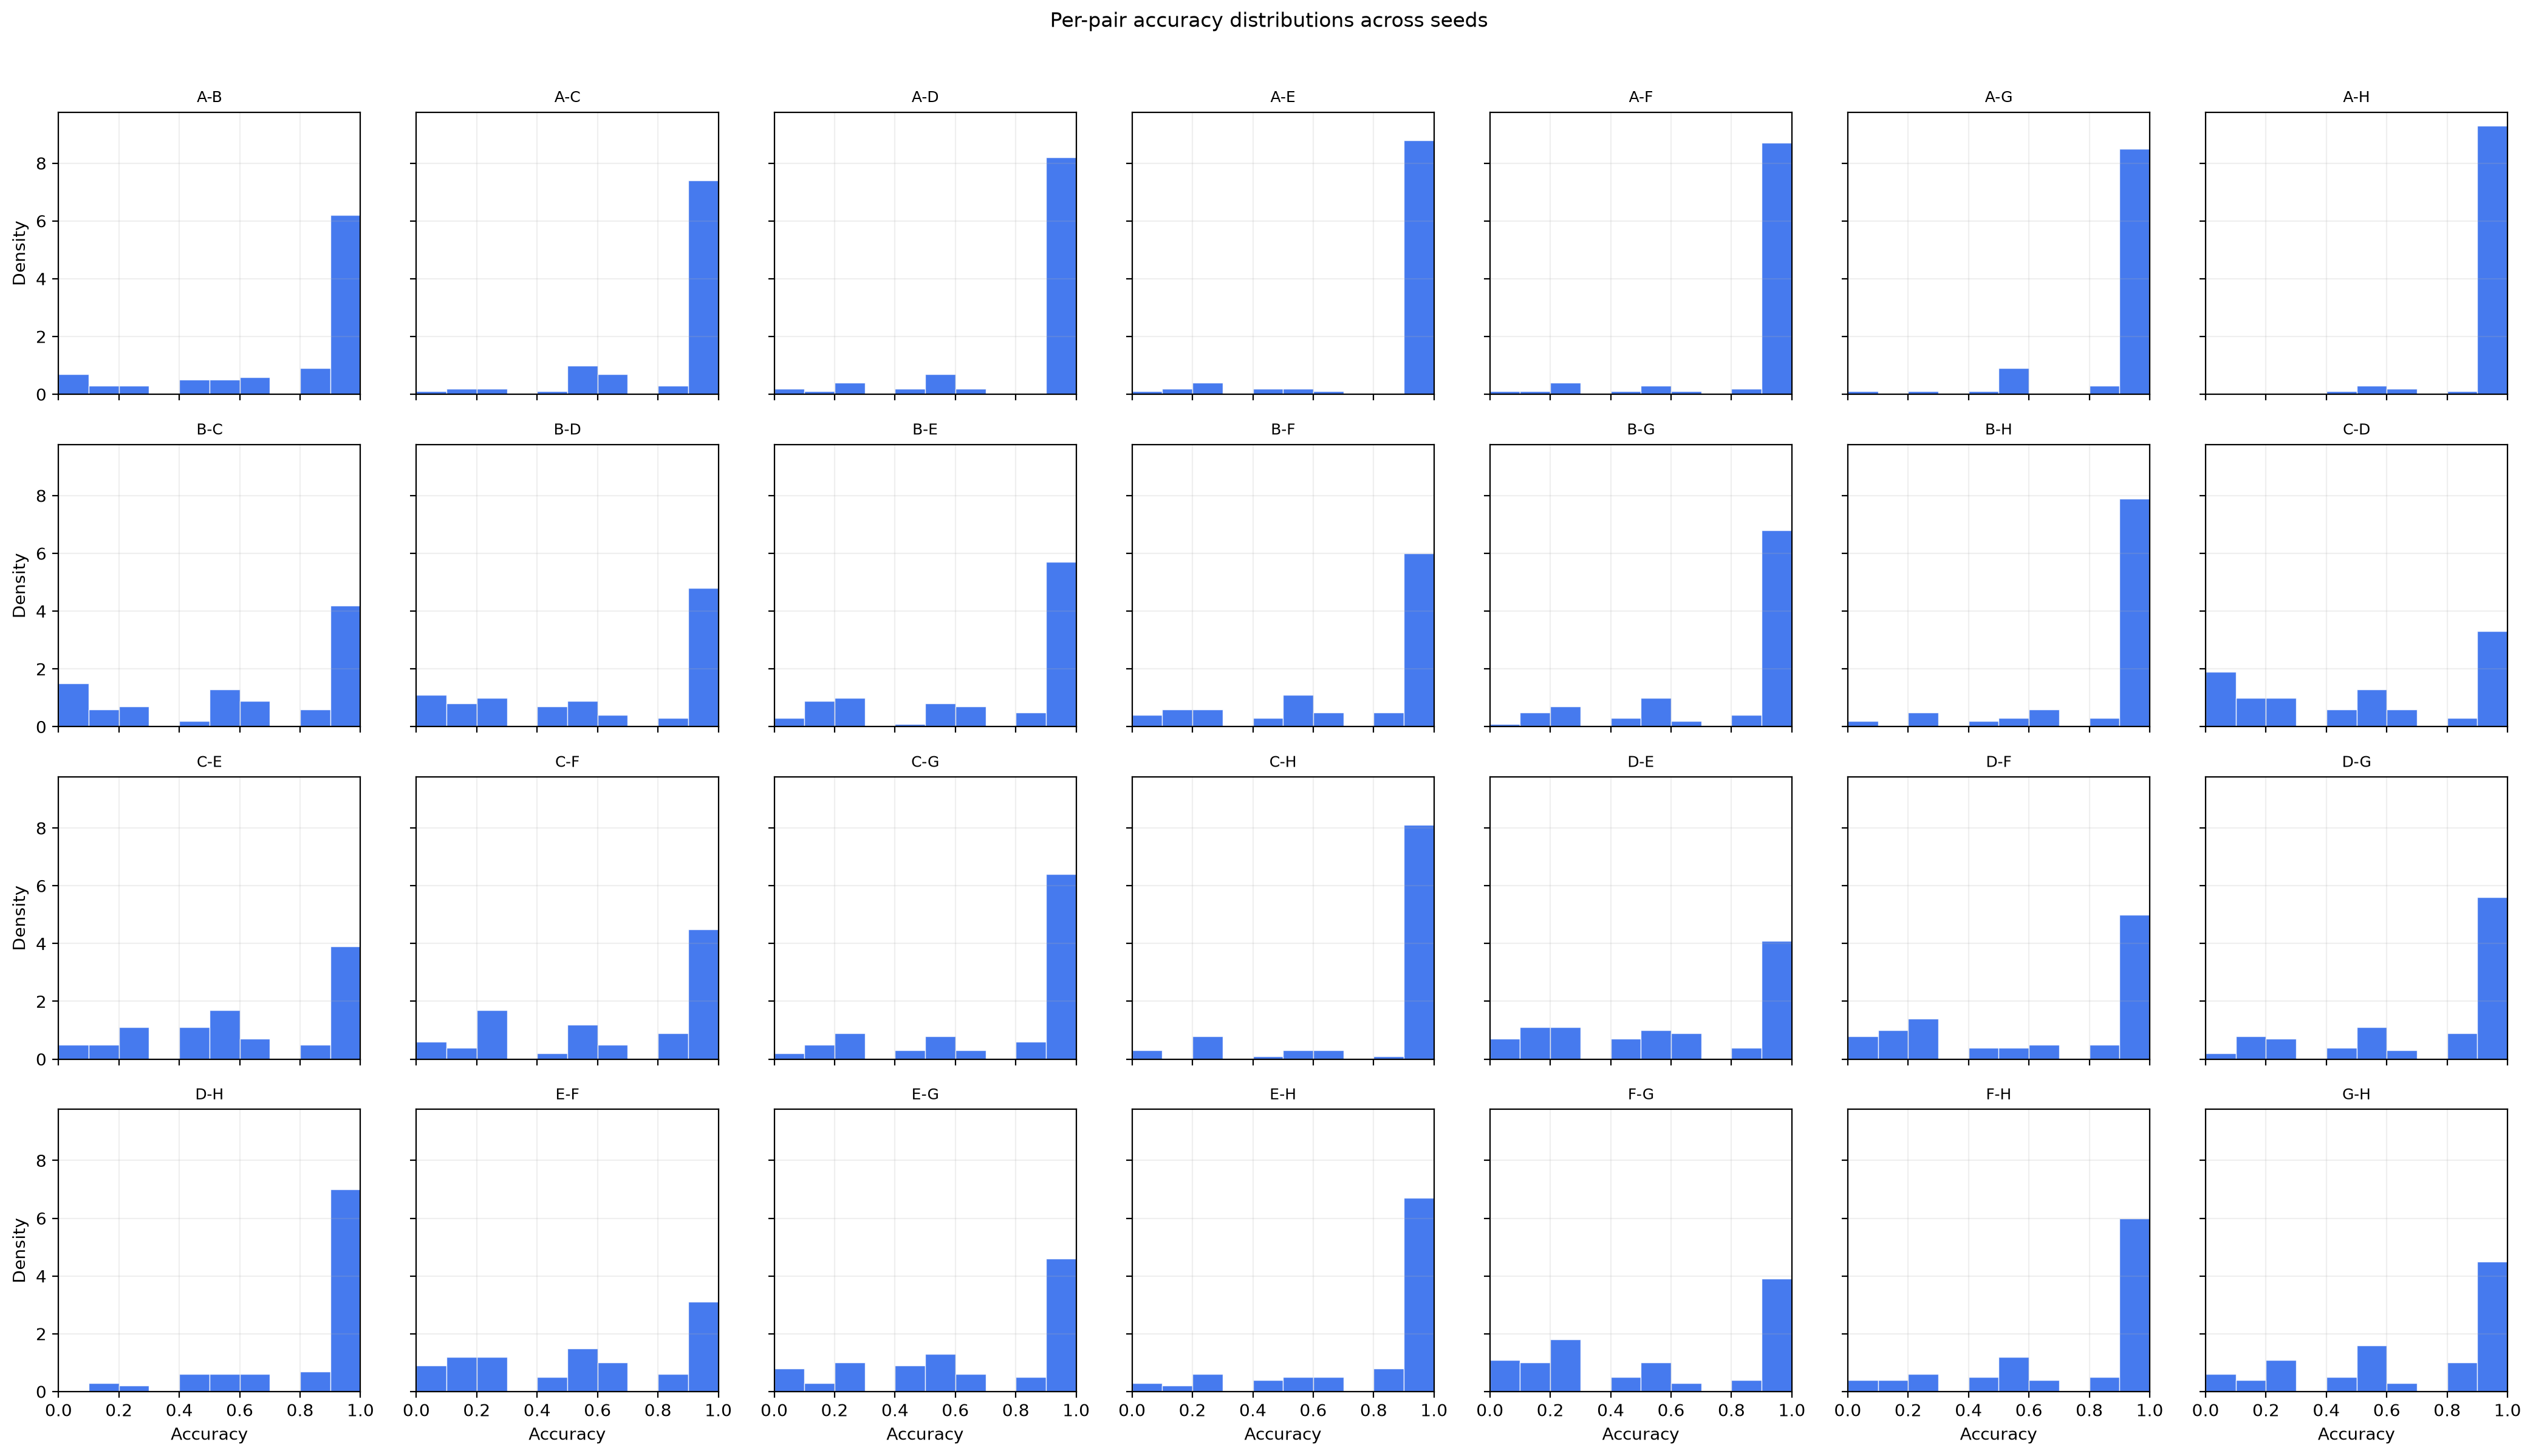

The file beside this chart, header and first rows:
seed, pair, total, correct, accuracy
583, A-B, 10, 10, 1.0
583, A-C, 10, 9, 0.9
583, A-D, 10, 10, 1.0
583, A-E, 10, 10, 1.0
583, A-F, 10, 10, 1.0
583, A-G, 10, 10, 1.0
583, A-H, 10, 10, 1.0
583, B-C, 10, 0, 0.0
583, B-D, 10, 1, 0.1
583, B-E, 10, 1, 0.1
583, B-F, 10, 0, 0.0
583, B-G, 10, 1, 0.1
583, B-H, 10, 10, 1.0
583, C-D, 10, 7, 0.7
583, C-E, 10, 10, 1.0
583, C-F, 10, 10, 1.0
583, C-G, 10, 10, 1.0
583, C-H, 10, 10, 1.0
583, D-E, 10, 10, 1.0
583, D-F, 10, 9, 0.9
583, D-G, 10, 9, 0.9
583, D-H, 10, 10, 1.0
583, E-F, 10, 2, 0.2
583, E-G, 10, 4, 0.4
583, E-H, 10, 10, 1.0
583, F-G, 10, 3, 0.3
583, F-H, 10, 10, 1.0
583, G-H, 10, 8, 0.8
584, A-B, 10, 10, 1.0
584, A-C, 10, 10, 1.0
584, A-D, 10, 10, 1.0
584, A-E, 10, 10, 1.0
584, A-F, 10, 10, 1.0
584, A-G, 10, 10, 1.0
584, A-H, 10, 10, 1.0
584, B-C, 10, 0, 0.0
584, B-D, 10, 1, 0.1
584, B-E, 10, 1, 0.1
584, B-F, 10, 0, 0.0
584, B-G, 10, 1, 0.1
584, B-H, 10, 2, 0.2
584, C-D, 10, 10, 1.0
584, C-E, 10, 10, 1.0
584, C-F, 10, 3, 0.3
584, C-G, 10, 1, 0.1
584, C-H, 10, 10, 1.0
584, D-E, 10, 0, 0.0
584, D-F, 10, 1, 0.1
584, D-G, 10, 1, 0.1
584, D-H, 10, 6, 0.6
584, E-F, 10, 0, 0.0
584, E-G, 10, 0, 0.0
584, E-H, 10, 10, 1.0
584, F-G, 10, 2, 0.2
584, F-H, 10, 10, 1.0
584, G-H, 10, 10, 1.0
585, A-B, 10, 8, 0.8
585, A-C, 10, 10, 1.0
585, A-D, 10, 10, 1.0
585, A-E, 10, 10, 1.0
... 2,740 more rows
